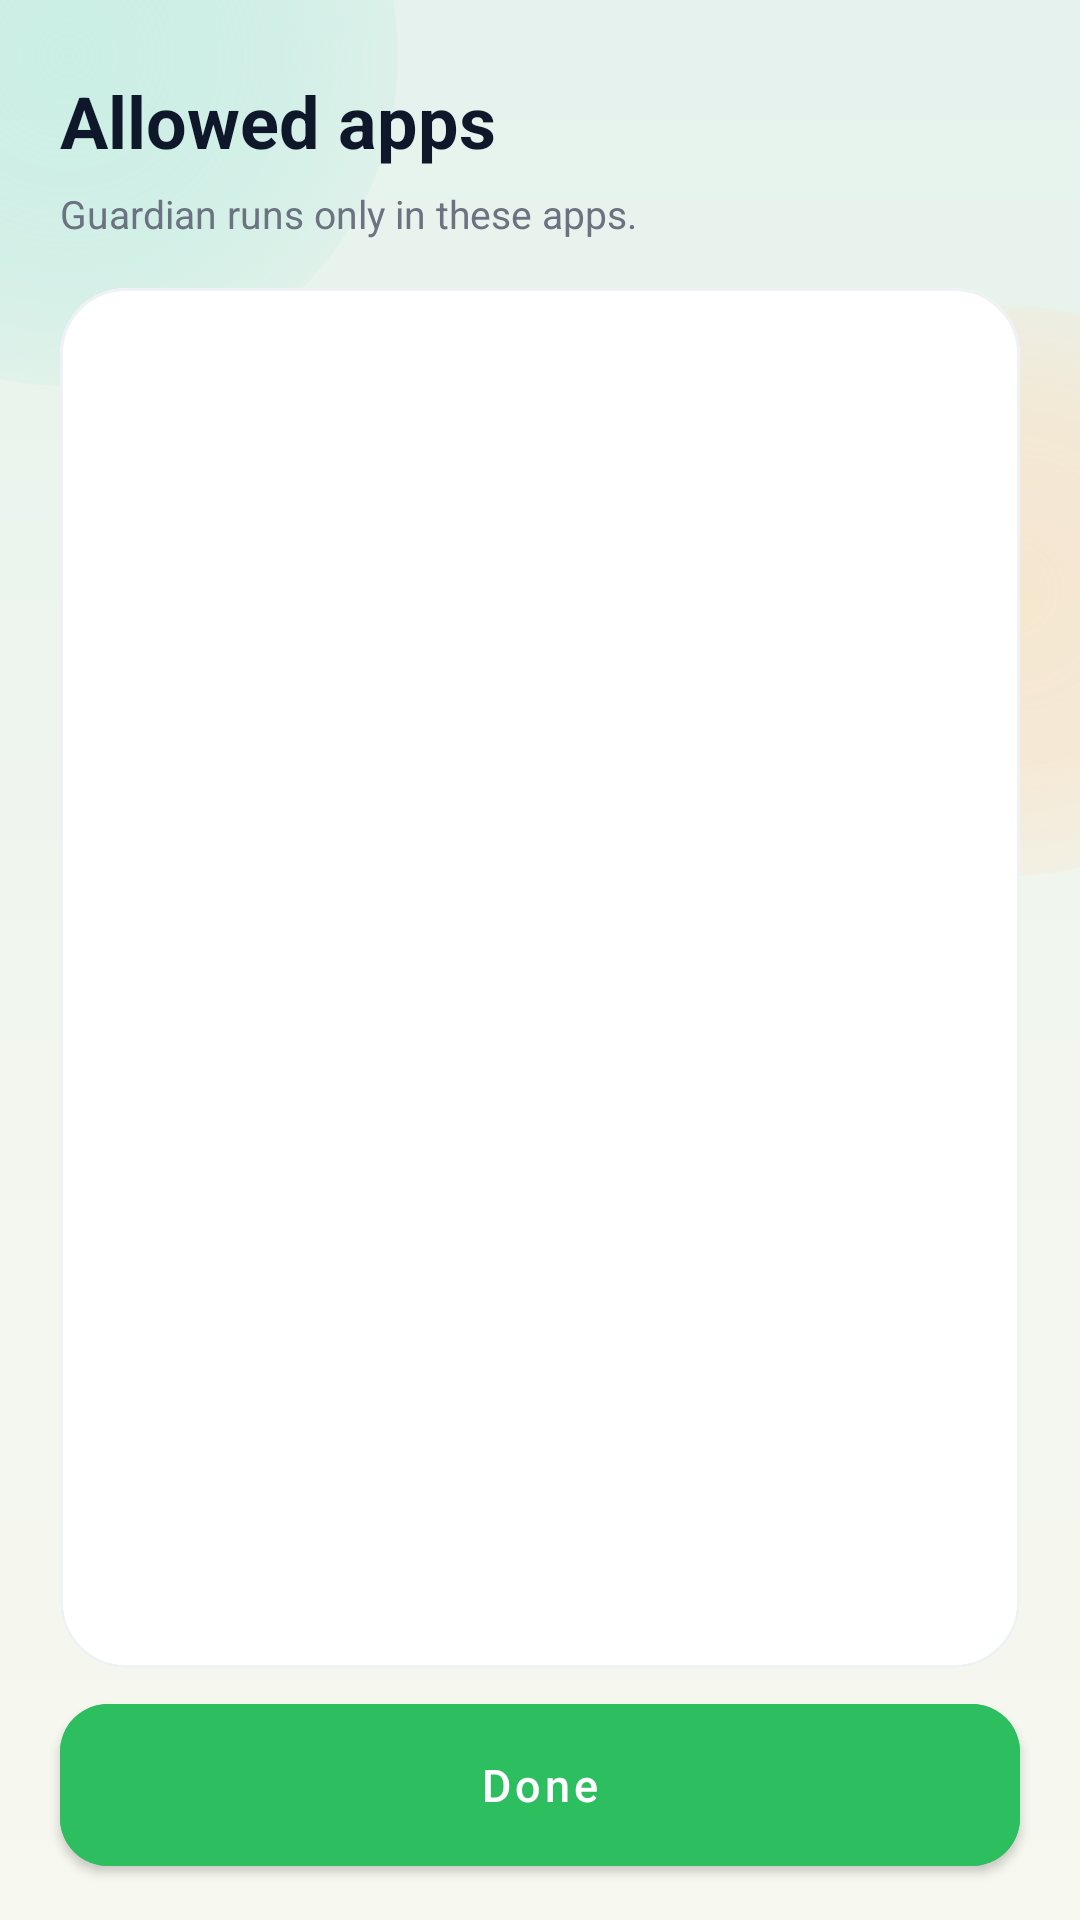

Android layout source for this screen:
<!-- AndroidManifest.xml: application theme Theme.SentinelAI -->
<!-- res/layout/activity_app_selection.xml -->
<?xml version="1.0" encoding="utf-8"?>
<androidx.constraintlayout.widget.ConstraintLayout xmlns:android="http://schemas.android.com/apk/res/android"
    xmlns:app="http://schemas.android.com/apk/res-auto"
    android:layout_width="match_parent"
    android:layout_height="match_parent"
    android:background="@drawable/home_bg_atmosphere">

    <View
        android:layout_width="220dp"
        android:layout_height="220dp"
        android:layout_marginStart="-88dp"
        android:layout_marginTop="-92dp"
        android:background="@drawable/home_ambient_orb_teal"
        app:layout_constraintStart_toStartOf="parent"
        app:layout_constraintTop_toTopOf="parent" />

    <View
        android:layout_width="190dp"
        android:layout_height="190dp"
        android:layout_marginTop="102dp"
        android:layout_marginEnd="-72dp"
        android:background="@drawable/home_ambient_orb_orange"
        app:layout_constraintEnd_toEndOf="parent"
        app:layout_constraintTop_toTopOf="parent" />

    <LinearLayout
        android:id="@+id/headerBlock"
        android:layout_width="0dp"
        android:layout_height="wrap_content"
        android:layout_marginStart="20dp"
        android:layout_marginTop="24dp"
        android:layout_marginEnd="20dp"
        android:orientation="vertical"
        app:layout_constraintEnd_toEndOf="parent"
        app:layout_constraintStart_toStartOf="parent"
        app:layout_constraintTop_toTopOf="parent">

        <TextView
            android:id="@+id/tvTitle"
            android:layout_width="match_parent"
            android:layout_height="wrap_content"
            android:text="@string/select_apps_title"
            android:textColor="@color/splash_title"
            android:textSize="24sp"
            android:textStyle="bold" />

        <TextView
            android:id="@+id/tvSubtitle"
            android:layout_width="match_parent"
            android:layout_height="wrap_content"
            android:layout_marginTop="6dp"
            android:text="@string/select_apps_subtitle"
            android:textColor="@color/home_muted"
            android:textSize="13sp" />
    </LinearLayout>

    <com.google.android.material.card.MaterialCardView
        android:id="@+id/contentCard"
        android:layout_width="0dp"
        android:layout_height="0dp"
        android:layout_marginStart="20dp"
        android:layout_marginTop="16dp"
        android:layout_marginEnd="20dp"
        android:layout_marginBottom="12dp"
        app:cardBackgroundColor="@color/home_card_bg"
        app:cardCornerRadius="22dp"
        app:cardElevation="0dp"
        app:layout_constraintBottom_toTopOf="@id/btnDone"
        app:layout_constraintEnd_toEndOf="parent"
        app:layout_constraintStart_toStartOf="parent"
        app:layout_constraintTop_toBottomOf="@id/headerBlock"
        app:strokeColor="@color/home_card_border"
        app:strokeWidth="1dp">

        <androidx.recyclerview.widget.RecyclerView
            android:id="@+id/appList"
            android:layout_width="match_parent"
            android:layout_height="match_parent"
            android:clipToPadding="false"
            android:padding="12dp" />
    </com.google.android.material.card.MaterialCardView>

    <com.google.android.material.button.MaterialButton
        android:id="@+id/btnDone"
        android:layout_width="0dp"
        android:layout_height="54dp"
        android:layout_marginStart="20dp"
        android:layout_marginEnd="20dp"
        android:layout_marginBottom="18dp"
        android:backgroundTint="@color/splash_logo_bg"
        android:insetTop="0dp"
        android:insetBottom="0dp"
        android:text="@string/action_done"
        android:textAllCaps="false"
        android:textColor="@android:color/white"
        android:textSize="15sp"
        app:cornerRadius="16dp"
        app:layout_constraintBottom_toBottomOf="parent"
        app:layout_constraintEnd_toEndOf="parent"
        app:layout_constraintStart_toStartOf="parent" />

</androidx.constraintlayout.widget.ConstraintLayout>
<!-- resources referenced by this layout -->
<resources>
  <color name="home_card_bg">#FFFFFF</color>
  <color name="home_card_border">#EEF2F5</color>
  <color name="home_muted">#6B7280</color>
  <color name="splash_logo_bg">#2DBE60</color>
  <color name="splash_title">#0F172A</color>
  <!-- drawable home_ambient_orb_orange (drawable) -->
  <?xml version="1.0" encoding="utf-8"?>
  <shape xmlns:android="http://schemas.android.com/apk/res/android"
      android:shape="oval">
      <gradient
          android:centerColor="#66FFD8B2"
          android:endColor="#00FFD8B2"
          android:gradientRadius="120dp"
          android:startColor="#80FFD8B2"
          android:type="radial" />
  </shape>
  <!-- drawable home_ambient_orb_teal (drawable) -->
  <?xml version="1.0" encoding="utf-8"?>
  <shape xmlns:android="http://schemas.android.com/apk/res/android"
      android:shape="oval">
      <gradient
          android:centerColor="#66B2EBDD"
          android:endColor="#00B2EBDD"
          android:gradientRadius="140dp"
          android:startColor="#88B2EBDD"
          android:type="radial" />
  </shape>
  <!-- drawable home_bg_atmosphere (drawable) -->
  <?xml version="1.0" encoding="utf-8"?>
  <shape xmlns:android="http://schemas.android.com/apk/res/android">
      <gradient
          android:angle="90"
          android:startColor="#F7F8F0"
          android:centerColor="#F1F6EE"
          android:endColor="#E5F2ED"
          android:type="linear" />
  </shape>
  <string name="action_done">Done</string>
  <string name="select_apps_subtitle">Guardian runs only in these apps.</string>
  <string name="select_apps_title">Allowed apps</string>
  <style name="Theme.SentinelAI" parent="Theme.MaterialComponents.DayNight.NoActionBar">
          <item name="colorPrimary">@color/sentinel_primary</item>
          <item name="colorSecondary">@color/sentinel_accent</item>
          <item name="android:statusBarColor">@color/profile_bg</item>
          <item name="android:navigationBarColor">@color/bottom_nav_bg</item>
          <item name="android:windowAnimationStyle">@style/AnimationSentinel</item>
      </style>
  <color name="sentinel_primary">#0F172A</color>
  <color name="sentinel_accent">#F97316</color>
  <color name="profile_bg">#F3F4F6</color>
  <color name="bottom_nav_bg">#FFFFFF</color>
  <style name="AnimationSentinel">
          <item name="android:activityOpenEnterAnimation">@anim/fade_in_scale</item>
          <item name="android:activityOpenExitAnimation">@anim/fade_out</item>
          <item name="android:activityCloseEnterAnimation">@anim/fade_in_scale</item>
          <item name="android:activityCloseExitAnimation">@anim/fade_out</item>
      </style>
</resources>
